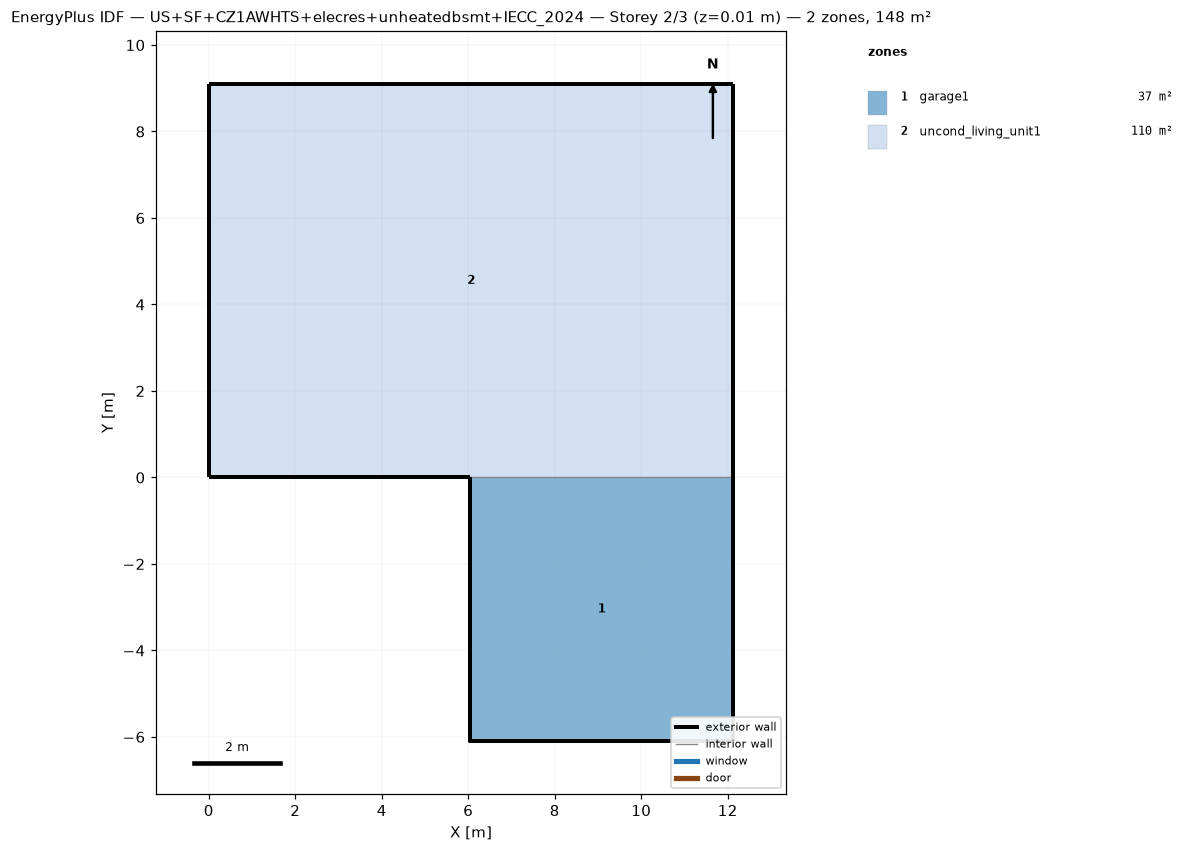
=== STOREY PLAN SPEC (per zone: floor XY polygon, exterior-wall plan segments, windows/doors) ===
zone 1: garage1  (37.2 m²)
  floor: (6.04, -6.10) (6.04, 0.00) (12.13, 0.00) (12.13, -6.10)
  exterior wall: (6.04, -6.10) – (12.13, -6.10)  [6.1 m]
  exterior wall: (12.13, -6.10) – (12.13, 0.00)  [6.1 m]
  exterior wall: (6.04, 0.00) – (6.04, -6.10)  [6.1 m]
  exterior wall: (12.13, -6.10) – (12.13, 0.00) – (12.13, -3.05)  [9.1 m]
  exterior wall: (6.04, 0.00) – (6.04, -6.10) – (6.04, -3.05)  [9.1 m]
zone 2: uncond_living_unit1  (110.4 m²)
  floor: (0.00, 0.00) (0.00, 9.10) (12.13, 9.10) (12.13, 0.00)
  exterior wall: (0.00, 0.00) – (6.04, 0.00)  [6.0 m]
  exterior wall: (12.13, 0.00) – (12.13, 9.10)  [9.1 m]
  exterior wall: (12.13, 9.10) – (0.00, 9.10)  [12.1 m]
  exterior wall: (0.00, 9.10) – (0.00, 0.00)  [9.1 m]
  interior walls: 1

=== DERIVED (storey summary) ===
Building: US+SF+CZ1AWHTS+elecres+unheatedbsmt+IECC_2024
Storey: 2 of 3  (floor level z = 0.01 m)
Storey gross floor area: 147.6 m²
Zones on this storey: 2
  - garage1: floor 37.2 m²; exterior wall 36.6 m (53.5 m²); WWR 0.0%
  - uncond_living_unit1: floor 110.4 m²; exterior wall 36.4 m (94.3 m²); WWR 0.0%
Zone adjacency: (none detected)